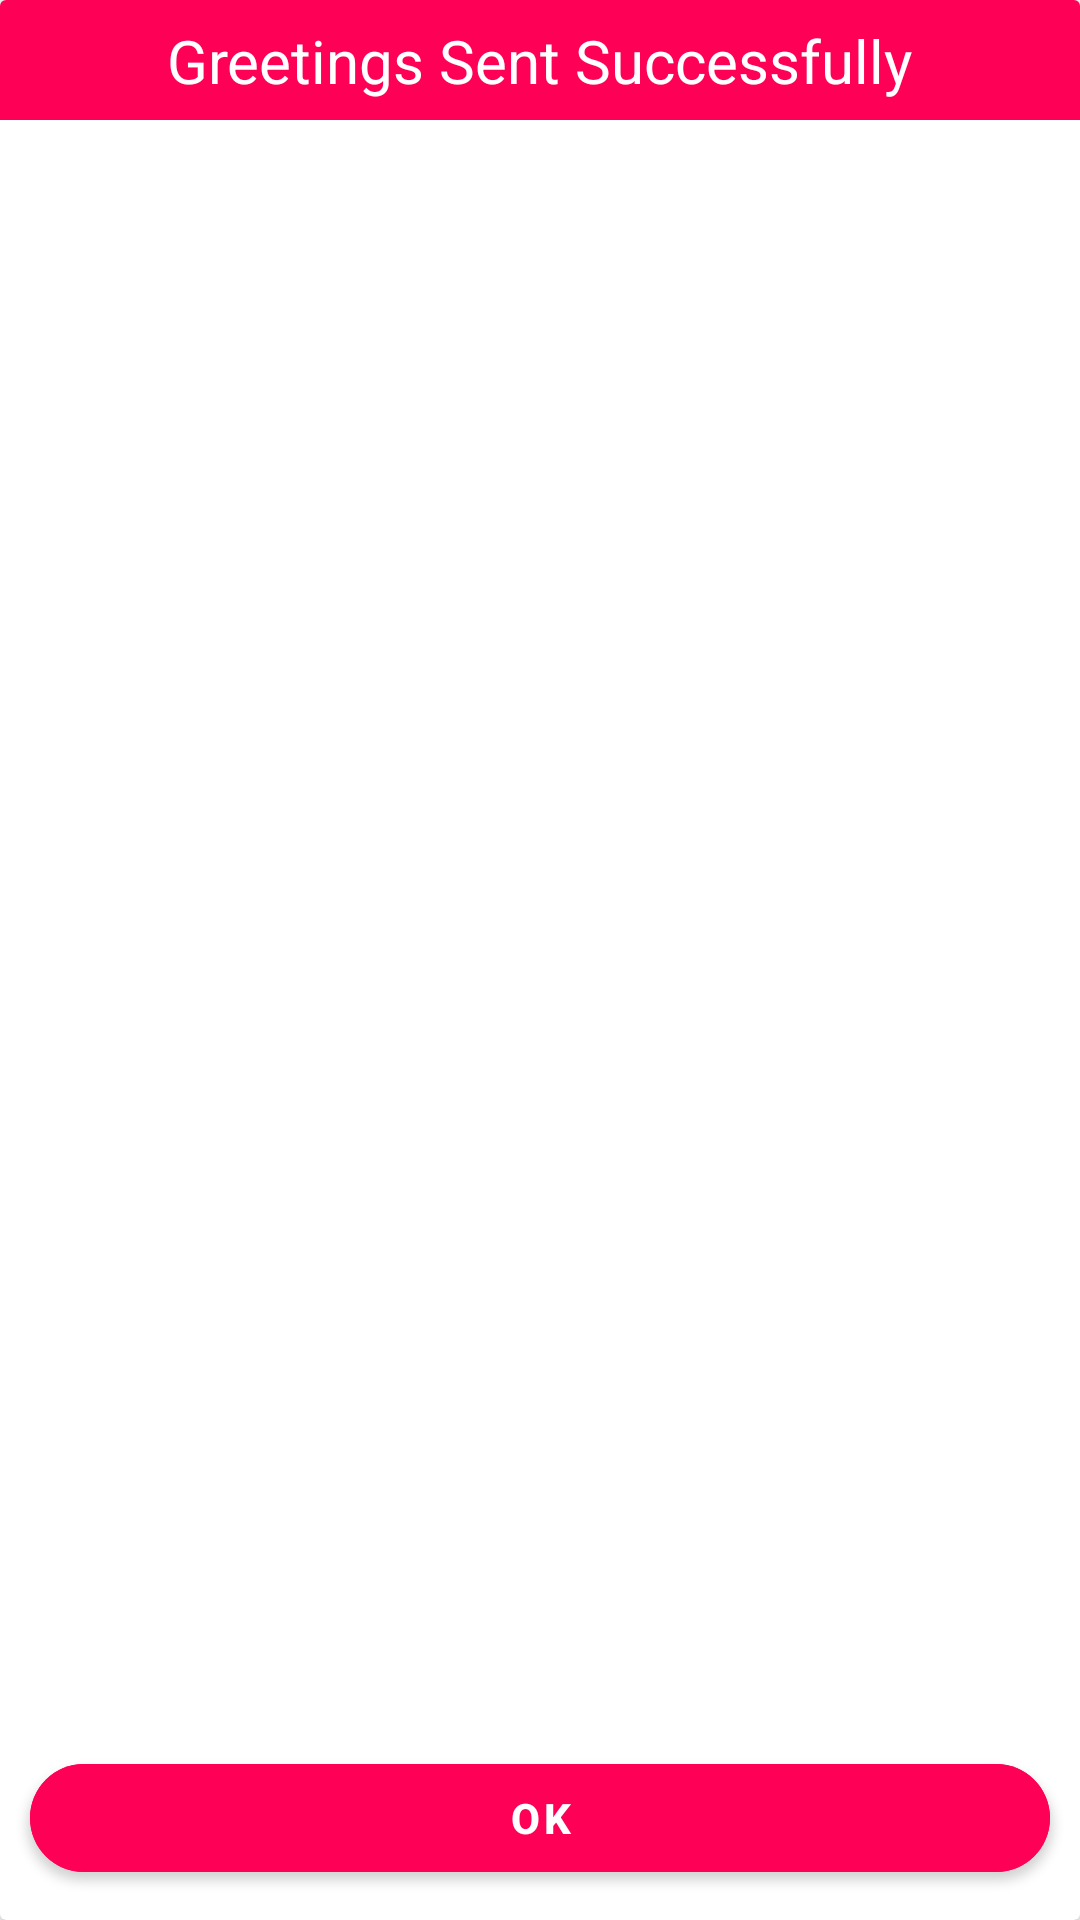

This screen was rendered from an Android layout file. Write that file and the resources it references.
<!-- AndroidManifest.xml: application theme Theme.CustomDailogBottomShitAndroid -->
<!-- res/layout/custom_dialog_layout.xml -->
<?xml version="1.0" encoding="utf-8"?>
<androidx.cardview.widget.CardView xmlns:android="http://schemas.android.com/apk/res/android"
    android:layout_width="match_parent"
    android:layout_height="match_parent"
    android:background="@color/white"
    xmlns:app="http://schemas.android.com/apk/res-auto">


    <androidx.constraintlayout.widget.ConstraintLayout
        android:layout_width="match_parent"
        android:layout_height="match_parent">

    <View
        android:id="@+id/view"
        android:layout_width="0dp"
        android:layout_height="40dp"
        android:background="#FF0057"
        app:layout_constraintBottom_toBottomOf="parent"
        app:layout_constraintEnd_toEndOf="parent"
        app:layout_constraintHorizontal_bias="0.0"
        app:layout_constraintStart_toStartOf="parent"
        app:layout_constraintTop_toTopOf="parent"
        app:layout_constraintVertical_bias="0.0" />

    <TextView
        android:layout_width="wrap_content"
        android:layout_height="wrap_content"
        android:text="Greetings Sent Successfully"
        android:textColor="@color/white"
        android:textSize="20sp"
        android:padding="5dp"
        app:layout_constraintBottom_toBottomOf="@id/view"
        app:layout_constraintEnd_toEndOf="@id/view"
        app:layout_constraintStart_toStartOf="@id/view"
        app:layout_constraintTop_toTopOf="@id/view" />

    <ImageView
        android:layout_width="0dp"
        android:layout_height="150dp"
        android:layout_margin="10dp"
        android:src="@drawable/ic_launcher_foreground"
        app:layout_constraintBottom_toTopOf="@+id/btnOk"
        app:layout_constraintEnd_toEndOf="parent"
        app:layout_constraintStart_toStartOf="parent"
        app:layout_constraintTop_toBottomOf="@+id/view" />

    <com.google.android.material.button.MaterialButton
        android:id="@+id/btnOk"
        android:layout_width="0dp"
        android:layout_height="wrap_content"
        android:layout_margin="10dp"
        android:backgroundTint="#FF0057"
        android:text="Ok"
        android:textStyle="bold"
        app:cornerRadius="20dp"
        app:layout_constraintBottom_toBottomOf="parent"
        app:layout_constraintEnd_toEndOf="parent"
        app:layout_constraintStart_toStartOf="parent" />

    </androidx.constraintlayout.widget.ConstraintLayout>
</androidx.cardview.widget.CardView>
<!-- resources referenced by this layout -->
<resources>
  <style name="Theme.CustomDailogBottomShitAndroid" parent="Theme.MaterialComponents.DayNight.DarkActionBar">
          
          <item name="colorPrimary">@color/purple_500</item>
          <item name="colorPrimaryVariant">@color/purple_700</item>
          <item name="colorOnPrimary">@color/white</item>
          
          <item name="colorSecondary">@color/teal_200</item>
          <item name="colorSecondaryVariant">@color/teal_700</item>
          <item name="colorOnSecondary">@color/black</item>
          
          <item name="android:statusBarColor">?attr/colorPrimaryVariant</item>
          
      </style>
  <!-- not gathered from this repository: default colours our renderer supplied (Android Studio template values) -->
  <color name="purple_500">#FF6200EE</color>
  <color name="purple_700">#FF3700B3</color>
  <color name="teal_200">#FF03DAC5</color>
  <color name="teal_700">#FF018786</color>
  <color name="black">#FF000000</color>
  <color name="white">#FFFFFFFF</color>
</resources>
